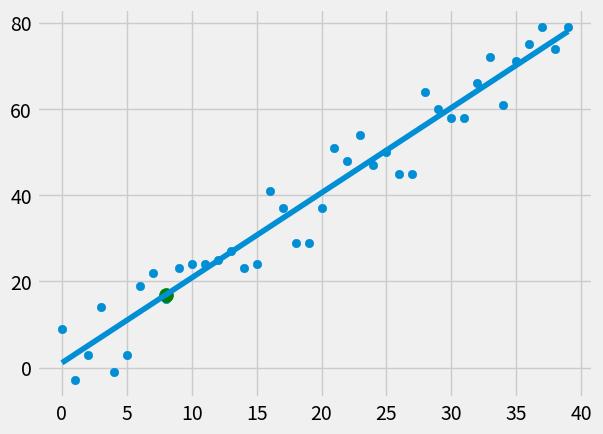

Write the Python code that produced this figure.
### Simple Linear Regression formula

from statistics import mean
import numpy as np
import matplotlib.pyplot as plt
from matplotlib import style
import random

style.use('fivethirtyeight')

#xs = np.array([1, 2, 3, 4, 5, 6], dtype=np.float64)
#ys = np.array([5,4,6,5,6,7], dtype=np.float64)

def create_dataset(hm, variance, step=2, correlation=False):
    val = 1
    ys = []
    for i in range(hm):
        y = val + random.randrange(-variance, variance)
        ys.append(y)
        if correlation and correlation == 'pos':
            val += step
        elif correlation and correlation == 'neg':
            val -= step

    xs = [i for i in range(len(ys))]

    return np.array(xs, dtype=np.float64), np.array(ys, dtype=np.float64)

## Calculate 'M' or the 'Best Fit' line.
def best_fit_slope_and_intercept(xs, ys):
    m = ( ( (mean(xs) * mean(ys)) - mean(xs * ys) ) /
        ((mean(xs)*mean(xs) ) - mean(xs*xs)))
    b = mean(ys) - m*mean(xs)
    return m, b

def squared_error(ys_orig, ys_line):
    return sum((ys_line-ys_orig)**2)

def coefficient_of_determination(ys_orig, ys_line):
    y_mean_line = [mean(ys_orig) for y in ys_orig]
    squared_error_regr = squared_error(ys_orig, ys_line)
    squared_error_y_mean = squared_error(ys_orig, y_mean_line)
    return 1 - (squared_error_regr / squared_error_y_mean)


xs, ys = create_dataset(40, 10, 2, correlation='pos')


m,b = best_fit_slope_and_intercept(xs, ys)

regression_line = [(m*x) + b for x in xs]


predict_x = 8
predict_y = (m*predict_x)+b

r_squared = coefficient_of_determination(ys, regression_line)
print(r_squared)
plt.scatter(xs,ys)
plt.scatter(predict_x, predict_y, s=100, color='g')
plt.plot(xs, regression_line)
plt.show()